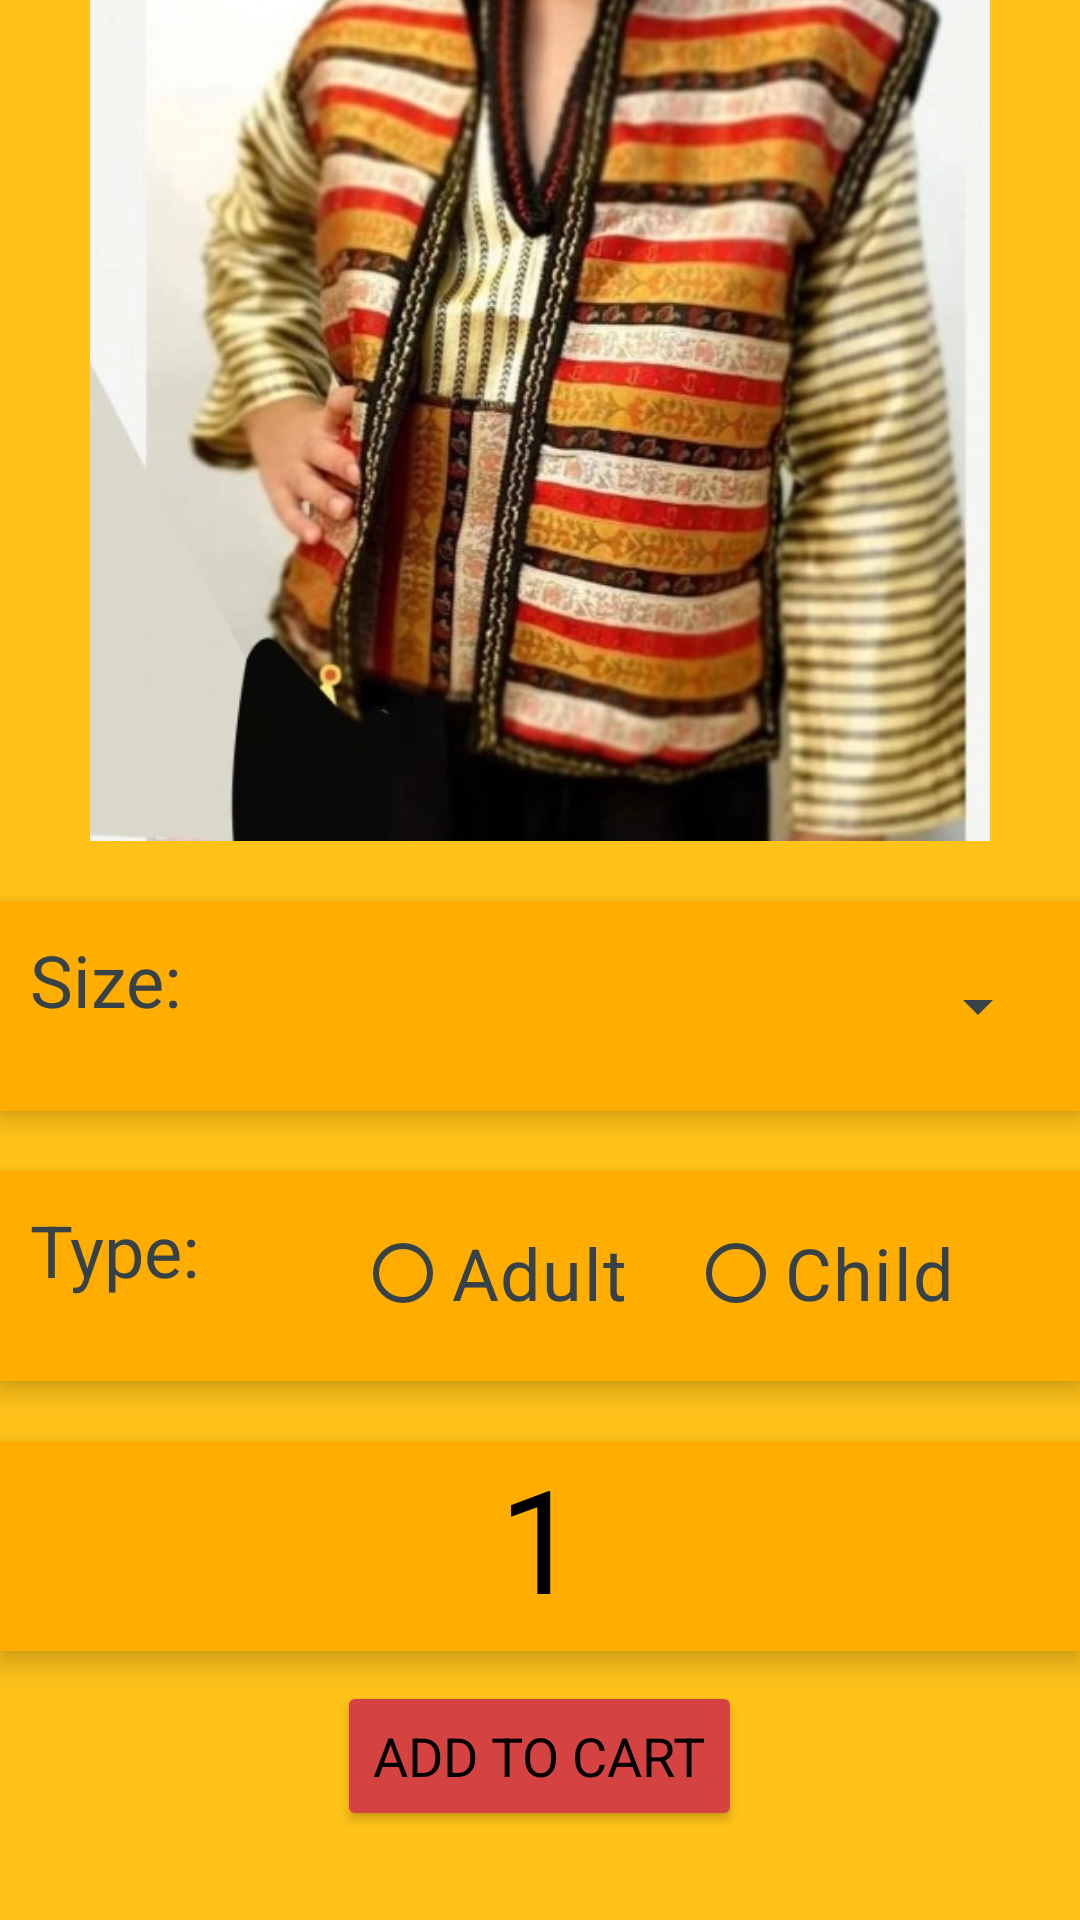

Produce the Android XML layout that renders to this screen, including the resource entries it uses.
<!-- AndroidManifest.xml: application theme Theme.Sham -->
<!-- res/layout/activity_add_to_cart.xml -->
<?xml version="1.0" encoding="utf-8"?>
<androidx.constraintlayout.widget.ConstraintLayout xmlns:android="http://schemas.android.com/apk/res/android"
    xmlns:app="http://schemas.android.com/apk/res-auto"
    xmlns:tools="http://schemas.android.com/tools"
    android:id="@+id/main"
    android:layout_width="match_parent"
    android:layout_height="match_parent"
    android:background="@color/gold1"
    tools:context="bzu.edu.sham.AddToCart">


    <LinearLayout
        android:id="@+id/linearLogo"
        style="@style/linearLogo"
        app:layout_constraintEnd_toEndOf="parent"
        app:layout_constraintHorizontal_bias="0.0"
        app:layout_constraintStart_toStartOf="parent"
        app:layout_constraintTop_toTopOf="parent"
        app:layout_constraintBottom_toTopOf="@+id/linearLayout"
        >

        <ImageView
            android:id="@+id/logo2"
            style="@style/logo"
            android:layout_marginTop="10dp"
            android:contentDescription="@string/logo"
            app:srcCompat="@drawable/fezlogo" />
    </LinearLayout>

    <LinearLayout
        android:id="@+id/linearLayout"
        android:layout_width="match_parent"
        android:layout_height="0dp"
        android:background="@color/red"
        android:elevation="5dp"
        android:orientation="horizontal"
        app:layout_constraintBottom_toTopOf="@+id/linearLayout3"
        app:layout_constraintEnd_toEndOf="parent"
        app:layout_constraintHorizontal_bias="0.0"
        app:layout_constraintStart_toStartOf="parent"
        app:layout_constraintTop_toBottomOf="@+id/linearLogo">

        <ImageView
            android:id="@+id/imgback"
            style="@style/ButtonBack"
            android:contentDescription="@string/back"
            app:srcCompat="@drawable/back"/>

        <LinearLayout
            android:id="@+id/CartPrice"
            style="@style/PriceLayout"
            tools:ignore="TextSizeCheck,UseCompoundDrawables">

            <ImageView
                android:id="@+id/imgcart"
                style="@style/imgCart"
                android:contentDescription="@string/cart"
                app:srcCompat="@drawable/cart" />

            <TextView
                android:id="@+id/txttotal"
                style="@style/Text3"
                android:text="@string/total" />
        </LinearLayout>




    </LinearLayout>

    <LinearLayout
        android:id="@+id/linearLayout3"
        style="@style/linear1"
        app:layout_constraintBottom_toBottomOf="parent"
        app:layout_constraintEnd_toEndOf="parent"
        app:layout_constraintStart_toStartOf="parent"
        app:layout_constraintTop_toBottomOf="@+id/linearLayout">


        <ImageView
            android:id="@+id/imgItem"
            style="@style/item_image"
            android:contentDescription="@string/item"
            app:srcCompat="@drawable/item" />

        <LinearLayout style="@style/linear2">

            <TextView
                android:id="@+id/textView"
                style="@style/Text"
                android:layout_width="wrap_content"
                android:text="@string/size"
                app:layout_constraintStart_toStartOf="parent" />

            <Spinner
                android:id="@+id/spnsize"
                style="@style/Text"
                android:layout_width="match_parent"
                android:layout_height="50dp"
                android:backgroundTint="@color/lightBlack"
                app:layout_constraintEnd_toEndOf="parent"
                app:layout_constraintStart_toStartOf="parent" />
        </LinearLayout>

        <LinearLayout style="@style/linear2">

            <TextView
                android:id="@+id/textView1"
                style="@style/Text"
                android:layout_width="wrap_content"
                android:text="@string/type" />

            <RadioGroup
                android:layout_width="match_parent"
                android:layout_height="wrap_content"
                android:gravity="center"
                android:orientation="horizontal">

                <RadioButton
                    android:id="@+id/radioadult"
                    style="@style/radio"
                    android:text="@string/adult"
                    app:buttonTint="@color/lightBlack" />

                <RadioButton
                    android:id="@+id/radiochild"
                    style="@style/radio"
                    android:text="@string/child"
                    app:buttonTint="@color/lightBlack" />
            </RadioGroup>

        </LinearLayout>

        <LinearLayout
            style="@style/linear2"
            tools:ignore="TextSizeCheck">

            <ImageView
                android:id="@+id/imgminus"
                android:layout_width="40dp"
                android:layout_height="40dp"
                android:layout_gravity="center"
                android:layout_weight="1"
                android:contentDescription="@string/minus"
                app:srcCompat="@drawable/minus" />

            <TextView
                android:id="@+id/txtcount"
                android:layout_width="wrap_content"
                android:layout_height="match_parent"
                android:layout_marginBottom="16dp"
                android:layout_weight="0.5"
                android:gravity="center"
                android:text="@string/oneItem"
                android:textColor="@color/black"
                android:textSize="48sp" />

            <ImageView
                android:id="@+id/imgplus"
                android:layout_width="40dp"
                android:layout_height="40dp"
                android:layout_gravity="center"
                android:layout_weight="1"
                android:contentDescription="@string/plus"
                app:srcCompat="@drawable/plus" />
        </LinearLayout>

        <Button
            android:id="@+id/btnadd"
            style="@style/Button"
            android:text="@string/add"
            />

    </LinearLayout>


</androidx.constraintlayout.widget.ConstraintLayout>
<!-- resources referenced by this layout -->
<resources>
  <color name="black">#FF000000</color>
  <color name="gold1">#FFAD00</color>
  <color name="lightBlack">#374248</color>
  <color name="red">#D54242</color>
  <string name="add">Add To Cart</string>
  <string name="adult">Adult</string>
  <string name="back">Back</string>
  <string name="cart">cart</string>
  <string name="child">Child</string>
  <string name="item">item</string>
  <string name="logo">LOGO</string>
  <string name="minus">minus</string>
  <string name="oneItem">1</string>
  <string name="plus">plus</string>
  <string name="size">Size:</string>
  <string name="total">99999$</string>
  <string name="type">Type:</string>
  <style name="ButtonBack">
          <item name="android:layout_width">50dp</item>
          <item name="android:layout_height">50dp</item>
          <item name="android:layout_marginLeft">10dp</item>
          <item name="android:layout_marginRight">10dp</item>
          <item name="android:layout_gravity">center</item>
      </style>
  <style name="PriceLayout">
          <item name="android:layout_width">150dp</item>
          <item name="android:layout_height">40dp</item>
          <item name="android:layout_marginStart">175dp</item>
          <item name="android:layout_gravity">center</item>
          <item name="android:background">@color/gold1</item>
          <item name="android:elevation">10dp</item>
      </style>
  <style name="imgCart">
          <item name="android:layout_width">30dp</item>
          <item name="android:layout_height">40dp</item>
          <item name="android:layout_gravity">center</item>
          <item name="android:contentDescription">@string/cart</item>
          <item name="android:background">@color/gold2</item>
      </style>
  <style name="item_image">
          <item name="android:layout_width">wrap_content</item>
          <item name="android:layout_height">300dp</item>
          <item name="android:layout_gravity">center</item>
          <item name="android:layout_marginTop">10dp</item>
          <item name="android:layout_marginBottom">10dp</item>
      </style>
  <style name="linear1">
          <item name="android:layout_width">match_parent</item>
          <item name="android:layout_height">670dp</item>
          <item name="android:orientation">vertical</item>
          <item name="android:background">@color/gold2</item>
      </style>
  <style name="linear2">
          <item name="android:layout_width">match_parent</item>
          <item name="android:layout_height">70dp</item>
          <item name="android:orientation">horizontal</item>
          <item name="android:background">@color/black</item>
          <item name="android:backgroundTint">@color/gold1</item>
          <item name="android:elevation">5dp</item>
          <item name="android:layout_marginTop">10dp</item>
          <item name="android:layout_marginBottom">10dp</item>
      </style>
  <style name="linearLogo">
          <item name="android:layout_width">0dp</item>
          <item name="android:layout_height">0dp</item>
          <item name="android:background">@color/gold1</item>
          <item name="android:elevation">5dp</item>
          <item name="android:orientation">horizontal</item>
      </style>
  <style name="logo">
          <item name="android:layout_width">match_parent</item>
          <item name="android:layout_height">50dp</item>
          <item name="android:layout_marginTop">10dp</item>
          <item name="android:background">@color/gold1</item>
      </style>
  <style name="radio" parent="Text">
          <item name="android:layout_width">wrap_content</item>
          <item name="android:layout_height">wrap_content</item>
      </style>
  <style name="Theme.Sham" parent="Base.Theme.Sham" />
  <color name="gold2">#FFC219</color>
  <style name="Base.Theme.Sham" parent="Theme.Material3.DayNight.NoActionBar">
          
          
      </style>
</resources>
